Run: headless pygame with SDL's dummy video driver; simulated clock (each Clock.tick advances the game by its frame time, no real sleeping); random seed 0; keys injected as events and as key.get_pressed() state; no mouse input.
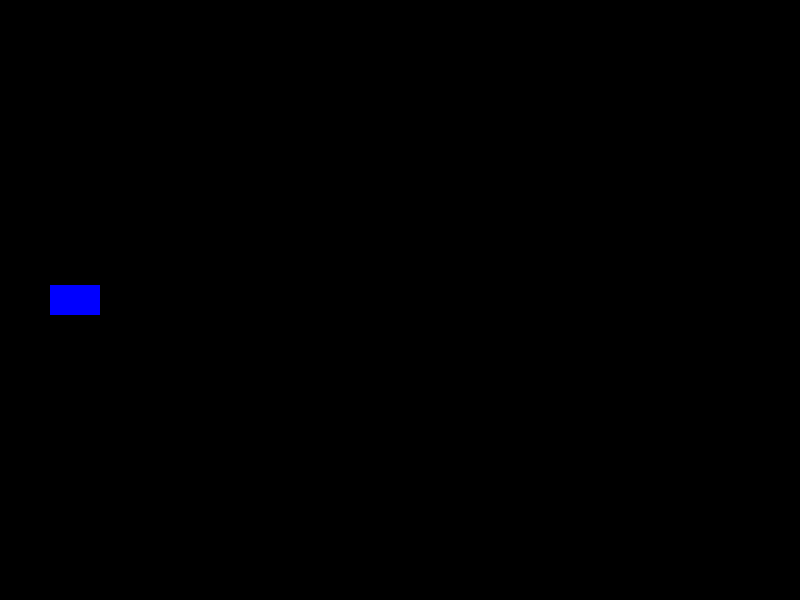
Frame 1 of 4 · flips 1–60 · no input
Frame 2 of 4 · flips 61–180 · tapped SPACE, RETURN · held RIGHT (→), D · screen unchanged from frame 1, image omitted
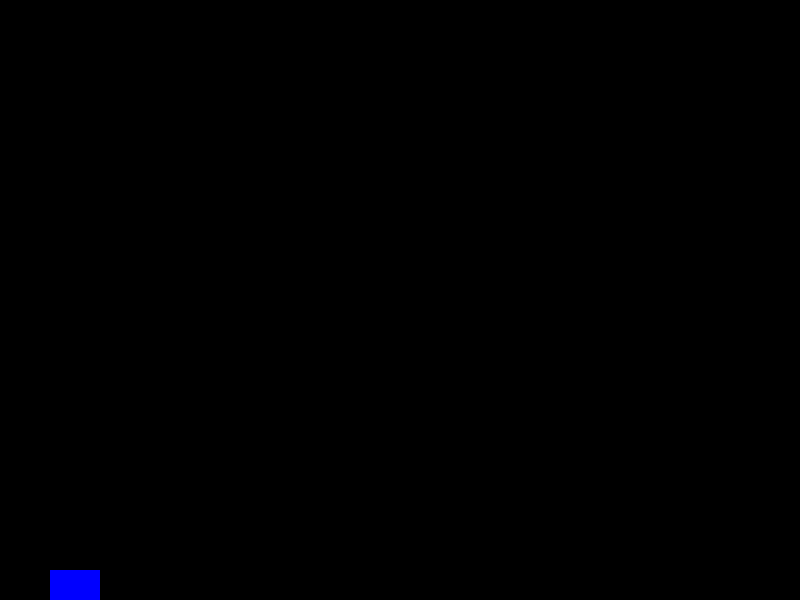
Frame 3 of 4 · flips 181–300 · held DOWN (↓), S
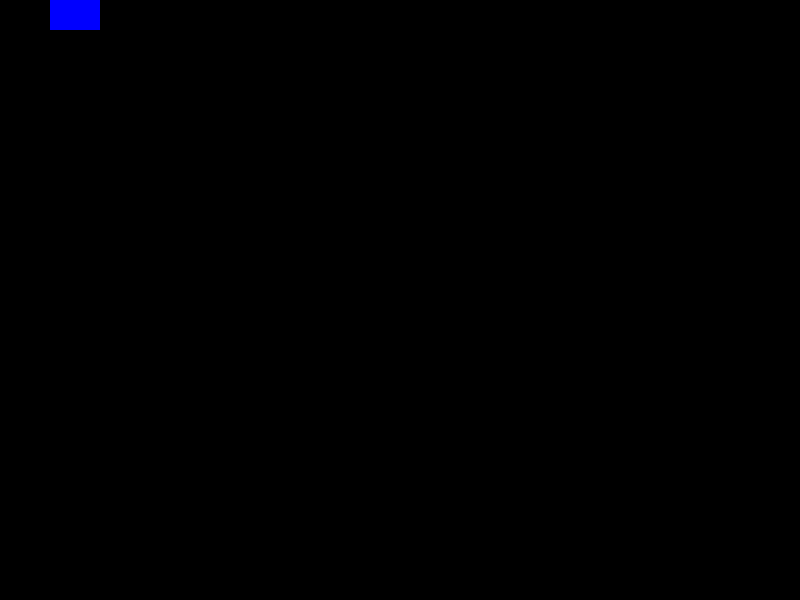
Frame 4 of 4 · flips 301–420 · held LEFT (←), A, UP (↑), W

The pygame program that drew these frames:

import pygame
import random
import sys

# Initialize pygame
pygame.init()

# Game settings
WIDTH, HEIGHT = 800, 600
FPS = 60

# Colors
WHITE = (255, 255, 255)
BLACK = (0, 0, 0)
RED = (255, 0, 0)
GREEN = (0, 255, 0)
BLUE = (0, 0, 255)

# Create screen
screen = pygame.display.set_mode((WIDTH, HEIGHT))
pygame.display.set_caption("Shooting Game - Gradius Inspired")
clock = pygame.time.Clock()

# Player settings
player_width, player_height = 50, 30
player = pygame.Rect(50, HEIGHT//2 - player_height//2, player_width, player_height)
player_speed = 5

# Bullet settings
bullets = []
bullet_speed = 10

# Enemy settings
enemies = []
enemy_width, enemy_height = 40, 30
enemy_speed = 3
spawn_enemy_event = pygame.USEREVENT + 1
pygame.time.set_timer(spawn_enemy_event, 1000)  # spawn enemy every 1 second

# Main game loop
running = True
while running:
    for event in pygame.event.get():
        if event.type == pygame.QUIT:
            running = False
        if event.type == spawn_enemy_event:
            enemy_y = random.randint(0, HEIGHT - enemy_height)
            enemy = pygame.Rect(WIDTH, enemy_y, enemy_width, enemy_height)
            enemies.append(enemy)

    keys = pygame.key.get_pressed()
    if keys[pygame.K_UP] and player.top > 0:
        player.y -= player_speed
    if keys[pygame.K_DOWN] and player.bottom < HEIGHT:
        player.y += player_speed
    if keys[pygame.K_SPACE]:
        # Add a bullet from the player's position
        bullet = pygame.Rect(player.right, player.centery - 5, 10, 5)
        bullets.append(bullet)

    # Move bullets
    for bullet in bullets[:]:
        bullet.x += bullet_speed
        if bullet.x > WIDTH:
            bullets.remove(bullet)

    # Move enemies
    for enemy in enemies[:]:
        enemy.x -= enemy_speed
        if enemy.right < 0:
            enemies.remove(enemy)

    # Collision detection between bullets and enemies
    for bullet in bullets[:]:
        for enemy in enemies[:]:
            if bullet.colliderect(enemy):
                bullets.remove(bullet)
                enemies.remove(enemy)
                break

    # Collision detection between player and enemies
    for enemy in enemies:
        if player.colliderect(enemy):
            running = False

    # Drawing
    screen.fill(BLACK)
    pygame.draw.rect(screen, BLUE, player)
    for bullet in bullets:
        pygame.draw.rect(screen, GREEN, bullet)
    for enemy in enemies:
        pygame.draw.rect(screen, RED, enemy)

    pygame.display.flip()
    clock.tick(FPS)

pygame.quit()
sys.exit()
